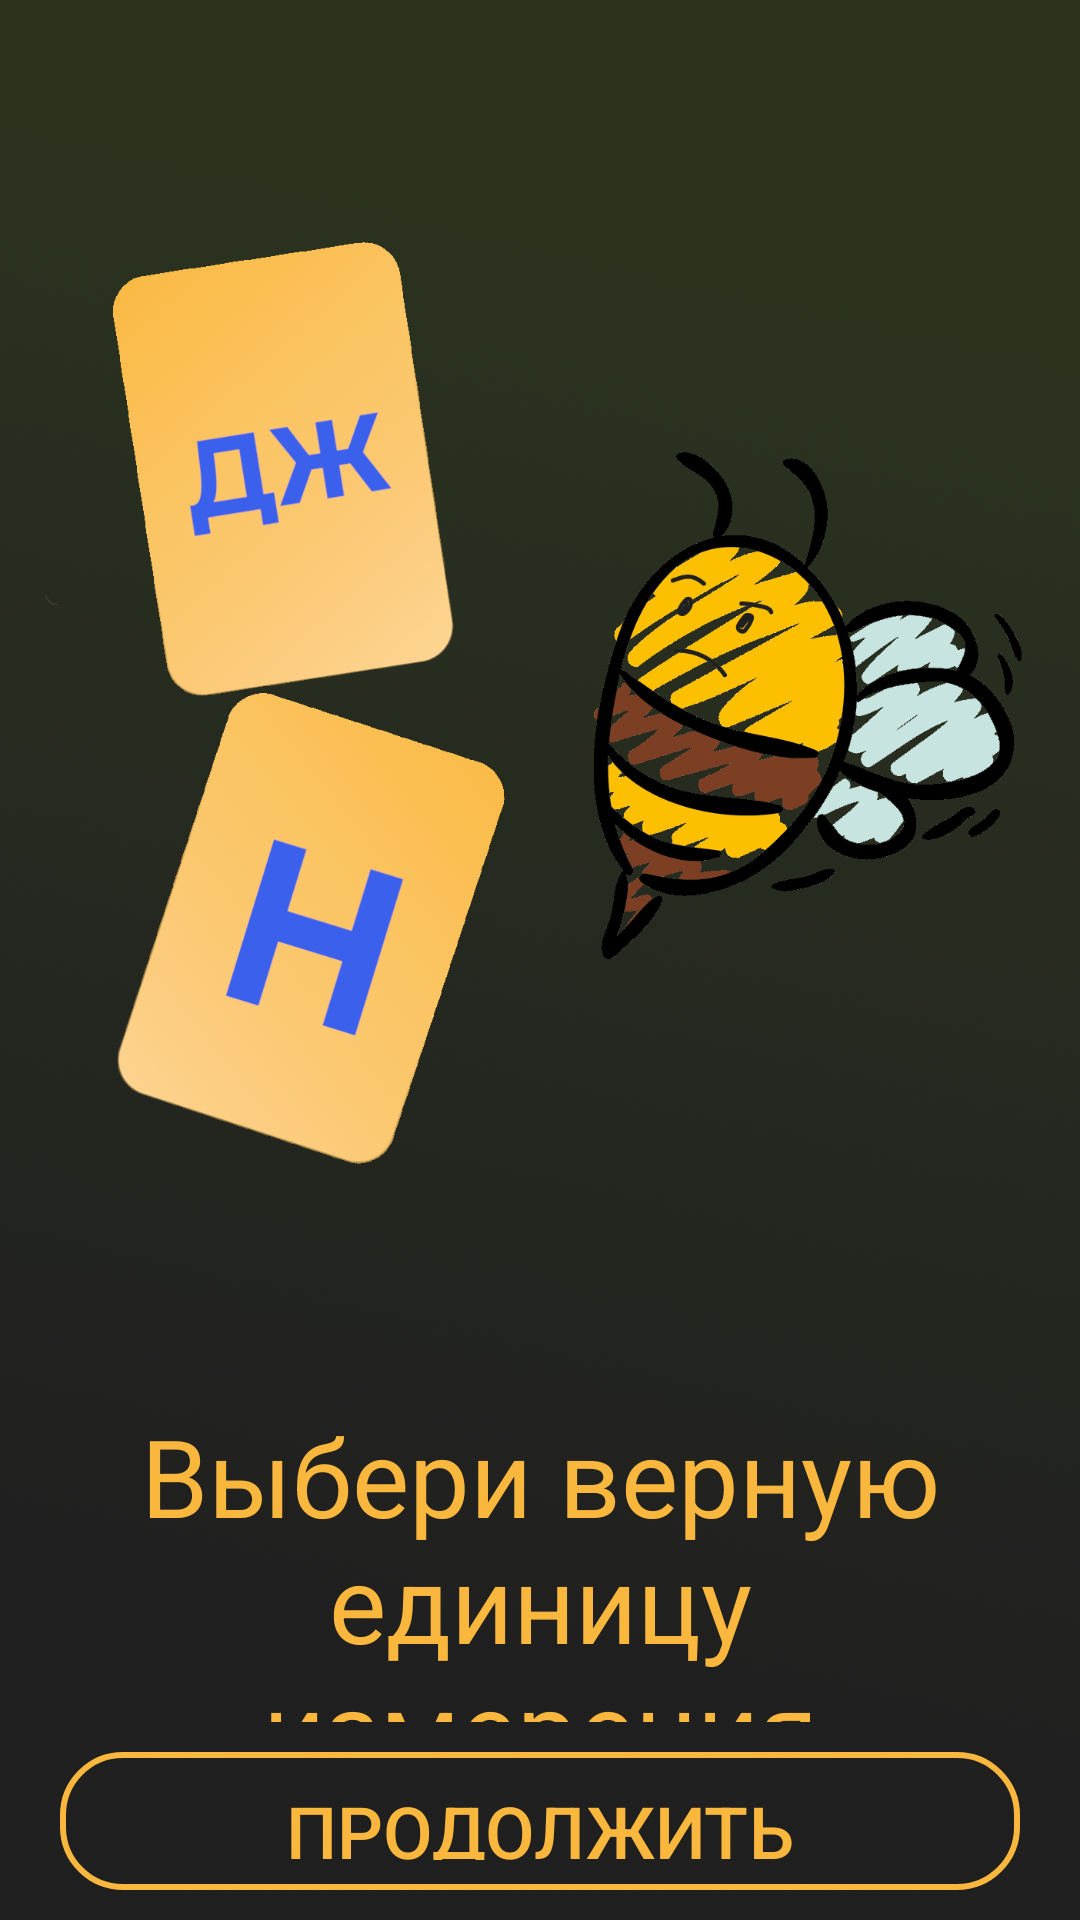

Reconstruct the res/layout file that produces this screen, plus the resources it refers to.
<!-- AndroidManifest.xml: application theme Theme.MyApplication -->
<!-- res/layout/dialog3.xml -->
<?xml version="1.0" encoding="utf-8"?>
<LinearLayout xmlns:android="http://schemas.android.com/apk/res/android"
    xmlns:app="http://schemas.android.com/apk/res-auto"
    xmlns:tools="http://schemas.android.com/tools"
    android:layout_width="wrap_content"
    android:layout_height="wrap_content"
    android:layout_gravity="center"
    android:gravity="center"
    android:scaleType="centerCrop"
    android:orientation="vertical"
    android:background="@drawable/background_dialog"
    >

    <LinearLayout
        android:layout_width="wrap_content"
        android:layout_height="wrap_content"
        android:orientation="vertical"
        android:gravity="center"
        android:padding="10dp">

        <ImageView
            android:id="@+id/imageView2"
            android:layout_width="match_parent"
            android:layout_height="500dp"
            android:orientation="vertical"
            app:srcCompat="@drawable/pic_dialog3"
            android:layout_weight="60"/>

        <TextView
            android:id="@+id/rules"
            android:layout_width="wrap_content"
            android:layout_height="wrap_content"
            android:layout_weight="30"
            android:text="@string/rules_3"
            android:textSize="36sp"
            android:textColor="@color/blueStroke"
            android:textAlignment="center"
            android:gravity="center"
            android:padding="10dp"
            />

        <Button
            android:id="@+id/btn_dialog"
            android:layout_width="match_parent"
            android:layout_height="wrap_content"
            android:layout_gravity="center"
            android:layout_marginLeft="10dp"
            android:layout_marginRight="10dp"
            android:layout_weight="7"
            android:background="@drawable/pressed_btn_full"
            android:gravity="center"
            android:padding="10dp"
            android:text="@string/btn_dialog"
            android:textAlignment="center"
            android:textColor="@color/blueStroke"
            android:textSize="24sp" />
    </LinearLayout>


</LinearLayout>
<!-- resources referenced by this layout -->
<resources>
  <color name="blueStroke">#FAB73D</color>
  <!-- drawable background_dialog: png bitmap (drawable, 908866 bytes) -->
  <!-- drawable pic_dialog3: png bitmap (drawable, 342663 bytes) -->
  <!-- drawable pressed_btn_full (drawable) -->
  <?xml version="1.0" encoding="utf-8"?>
  <selector xmlns:android="http://schemas.android.com/apk/res/android">
      <item android:state_pressed="false" android:drawable="@drawable/no_pressed_btn" />
      <item android:state_pressed="true" android:drawable="@drawable/pressed_btn" />
  </selector>
  <string name="btn_dialog">Продолжить</string>
  <string name="rules_3">Выбери верную единицу измерения</string>
  <style name="Theme.MyApplication" parent="Theme.AppCompat.NoActionBar">
          
          <item name="colorPrimary">@color/purple_500</item>
          <item name="colorPrimaryVariant">@color/purple_700</item>
          <item name="colorOnPrimary">@color/white</item>
          
          <item name="colorSecondary">@color/teal_200</item>
          <item name="colorSecondaryVariant">@color/teal_700</item>
          <item name="colorOnSecondary">@color/black</item>
          
          <item name="android:statusBarColor" tools:targetApi="l">?attr/colorPrimaryVariant</item>
          
          <item name="android:windowNoTitle">true</item>
          <item name="android:windowActionBar">false</item>
          <item name="android:windowFullscreen">true</item>
  
      </style>
  <!-- drawable no_pressed_btn (drawable) -->
  <?xml version="1.0" encoding="utf-8"?>
  <shape xmlns:android="http://schemas.android.com/apk/res/android">
      <stroke android:color="@color/blueStroke" />
      <stroke android:width="2dp" />
      <corners android:radius="20dp" />
  </shape>
  <!-- drawable pressed_btn (drawable) -->
  <?xml version="1.0" encoding="utf-8"?>
  <shape xmlns:android="http://schemas.android.com/apk/res/android">
      <stroke android:color="@color/blueStroke" />
      <stroke android:width="2dp" />
      <corners android:radius="20dp" />
      <solid android:color="@color/blueSolid" />
  </shape>
  <color name="purple_500">#2b331f</color>
  <color name="purple_700">#2B331F</color>
  <color name="white">#FFFFFFFF</color>
  <color name="teal_200">#FF03DAC5</color>
  <color name="teal_700">#FF018786</color>
  <color name="black">#FF000000</color>
  <color name="blueSolid">#fddca5</color>
</resources>
